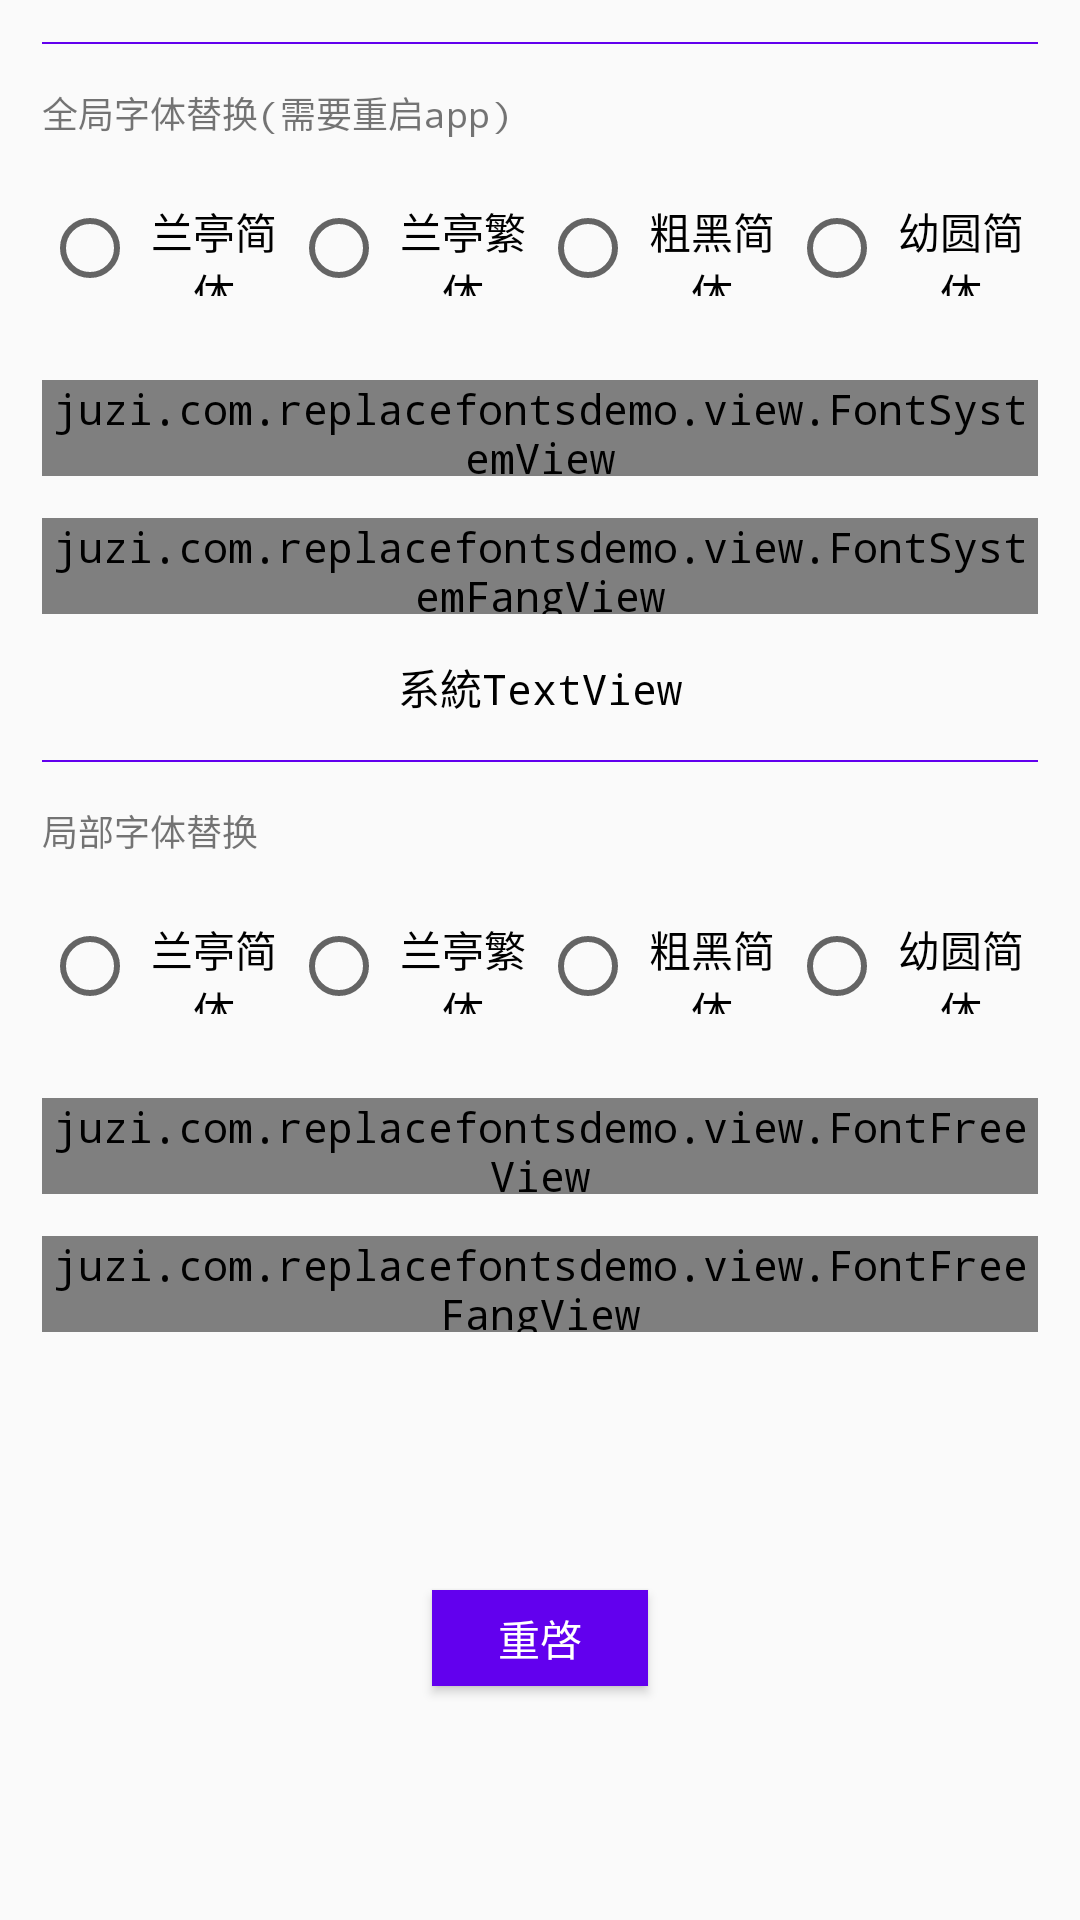

Layout XML and referenced resources for this Android screen:
<!-- AndroidManifest.xml: application theme AppTheme -->
<!-- res/layout/content_main.xml -->
<?xml version="1.0" encoding="utf-8"?>
<RelativeLayout
    xmlns:android="http://schemas.android.com/apk/res/android"
    xmlns:app="http://schemas.android.com/apk/res-auto"
    xmlns:tools="http://schemas.android.com/tools"
    android:layout_width="match_parent"
    android:layout_height="match_parent"
    android:padding="14dp"
    app:layout_behavior="@string/appbar_scrolling_view_behavior"
    tools:context=".view.MainActivity"
    tools:showIn="@layout/activity_main">


    <View
        android:id="@+id/v_line1"
        android:layout_width="match_parent"
        android:layout_height="0.5dp"
        android:background="@color/colorPrimary"
        android:layout_marginBottom="14dp"
        />
    <TextView
        android:id="@+id/tv_title1"
        android:layout_width="match_parent"
        android:layout_height="24dp"
        android:textSize="12sp"
        android:layout_marginBottom="14dp"
        android:layout_below="@+id/v_line1"
        android:text="全局字体替换(需要重启app)"
        />
    <RadioGroup
        android:id="@+id/rg_font_systemtest"
        android:layout_width="match_parent"
        android:layout_height="32dp"
        android:layout_marginBottom="28dp"
        android:orientation="horizontal"
        android:layout_below="@+id/tv_title1"
        >
        <RadioButton
            android:id="@+id/rb_lf_jian"
            android:layout_width="0dp"
            android:layout_weight="1"
            android:layout_height="match_parent"
            android:gravity="center"
            android:text="兰亭简体"
            />
        <RadioButton
            android:id="@+id/rb_lf_fan"
            android:layout_width="0dp"
            android:layout_weight="1"
            android:layout_height="match_parent"
            android:gravity="center"
            android:text="兰亭繁体"
            />
        <RadioButton
            android:id="@+id/rb_bzjian"
            android:layout_width="0dp"
            android:layout_weight="1"
            android:layout_height="match_parent"
            android:gravity="center"
            android:text="粗黑简体"
            />
        <RadioButton
            android:id="@+id/rb_yrjian"
            android:layout_width="0dp"
            android:layout_weight="1"
            android:layout_height="match_parent"
            android:gravity="center"
            android:text="幼圆简体"
            />
    </RadioGroup>

    <juzi.com.replacefontsdemo.view.FontSystemView
        android:id="@+id/fsv_test"
        android:layout_width="wrap_content"
        android:layout_height="32dp"
        android:layout_marginBottom="14dp"
        android:textColor="@color/colorPrimary"
        android:layout_below="@+id/rg_font_systemtest"
        />


    <juzi.com.replacefontsdemo.view.FontSystemFangView
        android:id="@+id/fsfv_test"
        android:layout_width="match_parent"
        android:layout_height="32dp"
        android:layout_marginBottom="14dp"
        android:textColor="@color/colorPrimary"
        android:layout_below="@+id/fsv_test"
        />

    <TextView
        android:id="@+id/tv_text"
        android:layout_width="wrap_content"
        android:layout_height="wrap_content"
        android:layout_marginBottom="14dp"
        android:layout_centerInParent="true"
        android:layout_below="@+id/fsfv_test"
        android:textColor="@android:color/black"
        android:gravity="center"
        android:text="系統TextView"/>

    <View
        android:id="@+id/v_line2"
        android:layout_width="match_parent"
        android:layout_height="0.5dp"
        android:background="@color/colorPrimary"
        android:layout_marginBottom="14dp"
        android:layout_below="@+id/tv_text"
        />

    <TextView
        android:id="@+id/tv_title2"
        android:layout_width="match_parent"
        android:layout_height="24dp"
        android:textSize="12sp"
        android:layout_marginBottom="14dp"
        android:layout_below="@+id/v_line2"
        android:text="局部字体替换"
        />

    <RadioGroup
        android:id="@+id/rg_font_test"
        android:layout_width="match_parent"
        android:layout_height="32dp"
        android:layout_marginBottom="28dp"
        android:orientation="horizontal"
        android:layout_below="@+id/tv_title2"
        >
        <RadioButton
            android:id="@+id/rb_lf_j"
            android:layout_width="0dp"
            android:layout_weight="1"
            android:layout_height="match_parent"
            android:gravity="center"
            android:text="兰亭简体"
            />
        <RadioButton
            android:id="@+id/rb_lf_f"
            android:layout_width="0dp"
            android:layout_weight="1"
            android:layout_height="match_parent"
            android:gravity="center"
            android:text="兰亭繁体"
            />
        <RadioButton
            android:id="@+id/rb_bz"
            android:layout_width="0dp"
            android:layout_weight="1"
            android:layout_height="match_parent"
            android:gravity="center"
            android:text="粗黑简体"
            />
        <RadioButton
            android:id="@+id/rb_yr"
            android:layout_width="0dp"
            android:layout_weight="1"
            android:layout_height="match_parent"
            android:gravity="center"
            android:text="幼圆简体"
            />
    </RadioGroup>

    <juzi.com.replacefontsdemo.view.FontFreeView
        android:id="@+id/ffv_test"
        android:layout_width="wrap_content"
        android:layout_height="32dp"
        android:layout_marginBottom="14dp"
        android:textColor="@color/colorPrimary"
        android:layout_below="@+id/rg_font_test"
        />
    <juzi.com.replacefontsdemo.view.FontFreeFangView
        android:id="@+id/fffv_test"
        android:layout_width="wrap_content"
        android:layout_height="32dp"
        android:layout_marginBottom="14dp"
        android:textColor="@color/colorPrimary"
        android:layout_below="@+id/ffv_test"
        />



    <Button
        android:id="@+id/btn_reset"
        android:layout_width="72dp"
        android:layout_height="32dp"
        android:background="@color/colorPrimary"
        android:textColor="@android:color/white"
        android:layout_alignParentBottom="true"
        android:layout_centerHorizontal="true"
        android:layout_marginBottom="64dp"
        android:text="重啓"
        />

</RelativeLayout>
<!-- res/layout/activity_main.xml (included above) -->
<?xml version="1.0" encoding="utf-8"?>
<android.support.design.widget.CoordinatorLayout
    xmlns:android="http://schemas.android.com/apk/res/android"
    xmlns:app="http://schemas.android.com/apk/res-auto"
    xmlns:tools="http://schemas.android.com/tools"
    android:layout_width="match_parent"
    android:layout_height="match_parent"
    android:fitsSystemWindows="true"
    tools:context=".view.MainActivity">

    <android.support.design.widget.AppBarLayout
        android:layout_width="match_parent"
        android:layout_height="wrap_content"
        android:theme="@style/AppTheme.AppBarOverlay">

        <juzi.com.replacefontsdemo.view.FontSystemToolBar
            android:id="@+id/toolbar"
            android:layout_width="match_parent"
            android:layout_height="?attr/actionBarSize"
            android:paddingLeft="14dp"
            android:background="?attr/colorPrimary"
            app:popupTheme="@style/AppTheme.PopupOverlay"/>

    </android.support.design.widget.AppBarLayout>

    <include layout="@layout/content_main"/>


</android.support.design.widget.CoordinatorLayout>
<!-- resources referenced by this layout -->
<resources>
  <style name="AppTheme.AppBarOverlay" parent="ThemeOverlay.AppCompat.Dark.ActionBar" />
  <style name="AppTheme.PopupOverlay" parent="ThemeOverlay.AppCompat.Light">
          <item name="android:typeface">monospace</item>
      </style>
  <style name="AppTheme" parent="Theme.AppCompat.Light.DarkActionBar">
          <item name="colorPrimary">@color/colorPrimary</item>
          <item name="colorPrimaryDark">@color/colorPrimaryDark</item>
          <item name="colorAccent">@color/colorAccent</item>
          <item name="android:typeface">monospace</item>
      </style>
  <!-- not gathered from this repository: default colours our renderer supplied (Android Studio template values) -->
  <color name="colorPrimary">#FF6200EE</color>
  <color name="colorPrimaryDark">#FF3700B3</color>
  <color name="colorAccent">#FF03DAC5</color>
</resources>
